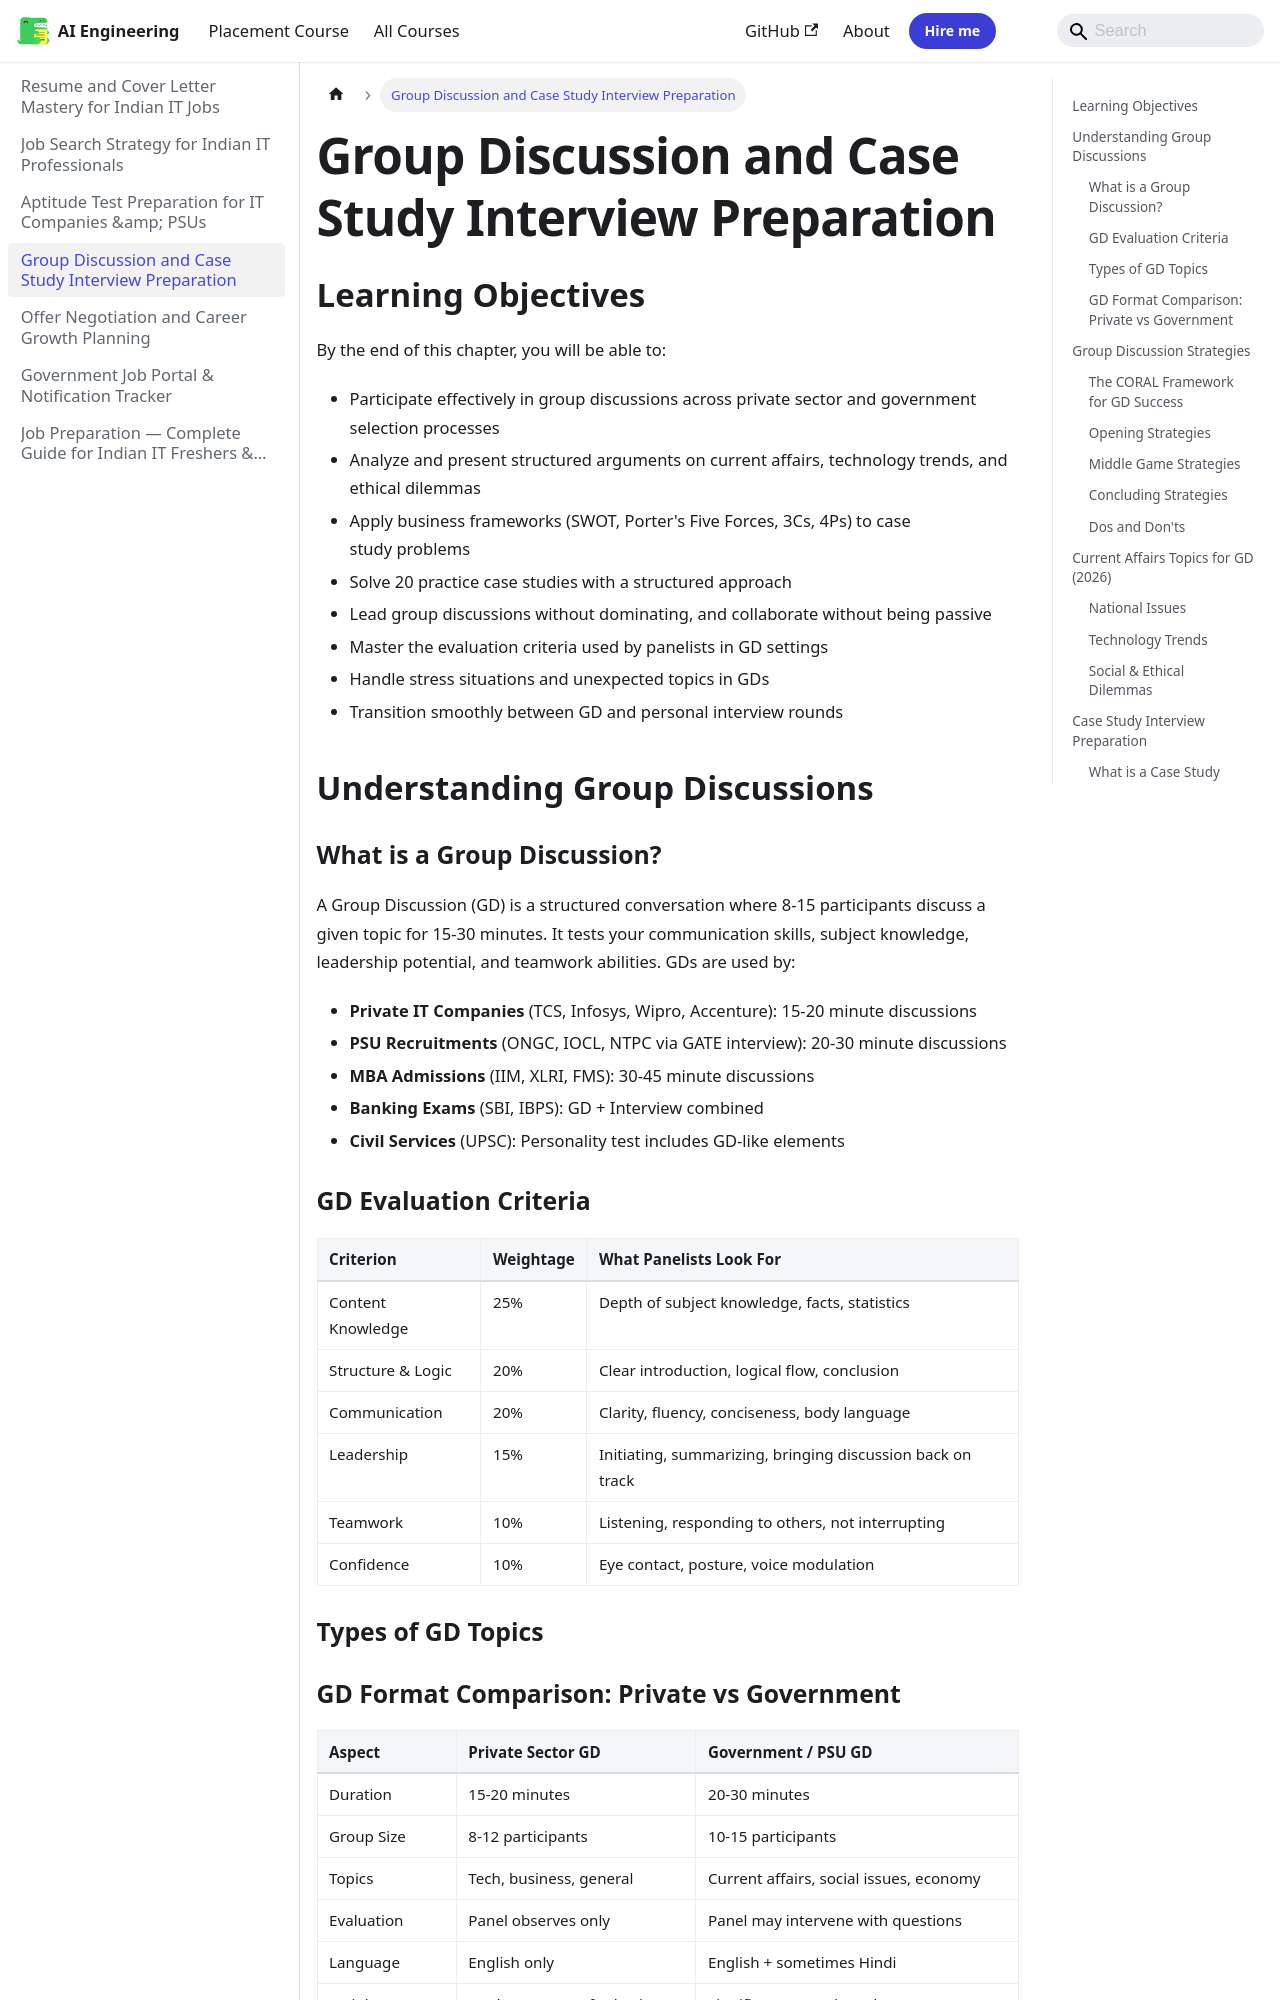

repository: Raushan666java/ai-engineering-journey · page: job-preparation/04-group-discussion-case-study/index.html · generator: mkdocs

---
description: "A Group Discussion (GD) is a structured conversation where 8-15 participants discuss a given topic for 15-30 minutes. It tests your communication skills"
---

# Group Discussion and Case Study Interview Preparation

## Learning Objectives

By the end of this chapter, you will be able to:
- Participate effectively in group discussions across private sector and government selection processes
- Analyze and present structured arguments on current affairs, technology trends, and ethical dilemmas
- Apply business frameworks (SWOT, Porter's Five Forces, 3Cs, 4Ps) to case study problems
- Solve 20 practice case studies with a structured approach
- Lead group discussions without dominating, and collaborate without being passive
- Master the evaluation criteria used by panelists in GD settings
- Handle stress situations and unexpected topics in GDs
- Transition smoothly between GD and personal interview rounds

## Understanding Group Discussions

### What is a Group Discussion?

A Group Discussion (GD) is a structured conversation where 8-15 participants discuss a given topic for 15-30 minutes. It tests your communication skills, subject knowledge, leadership potential, and teamwork abilities. GDs are used by:

- **Private IT Companies** (TCS, Infosys, Wipro, Accenture): 15-20 minute discussions
- **PSU Recruitments** (ONGC, IOCL, NTPC via GATE interview): 20-30 minute discussions
- **MBA Admissions** (IIM, XLRI, FMS): 30-45 minute discussions
- **Banking Exams** (SBI, IBPS): GD + Interview combined
- **Civil Services** (UPSC): Personality test includes GD-like elements

### GD Evaluation Criteria

| Criterion | Weightage | What Panelists Look For |
|-----------|-----------|------------------------|
| Content Knowledge | 25% | Depth of subject knowledge, facts, statistics |
| Structure & Logic | 20% | Clear introduction, logical flow, conclusion |
| Communication | 20% | Clarity, fluency, conciseness, body language |
| Leadership | 15% | Initiating, summarizing, bringing discussion back on track |
| Teamwork | 10% | Listening, responding to others, not interrupting |
| Confidence | 10% | Eye contact, posture, voice modulation |
